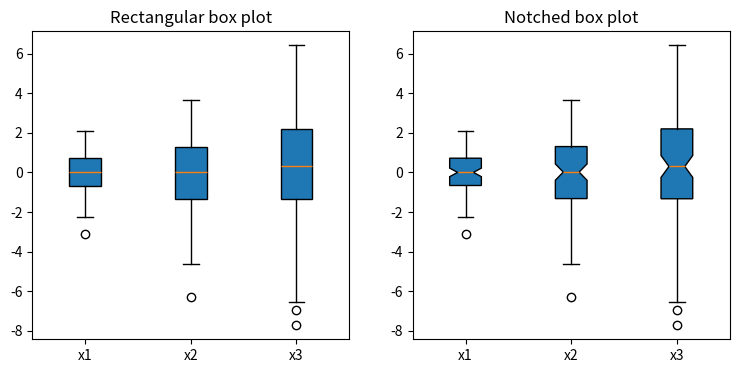

Recreate this plot in Python.
import matplotlib.pyplot as plt
import numpy as np

# Random test data
np.random.seed(19680801)
all_data = [np.random.normal(0, std, size=100) for std in range(1, 4)]
labels = ['x1', 'x2', 'x3']

# fig, (ax1, ax2) = plt.subplots(nrows=1, ncols=2, figsize=(9, 4))
fig, axs = plt.subplots(nrows=1, ncols=2, figsize=(9, 4))
# for ax in axs.flat:
#     ax.boxplot(all_data,
#                      vert=True,  # vertical box alignment
#                      patch_artist=True,  # fill with color
#                      labels=labels)  # will be used to label x-ticks
# ax.set_title('Rectangular box plot')

# rectangular box plot
bplot1 = axs[0].boxplot(all_data,
                     vert=True,  # vertical box alignment
                     patch_artist=True,  # fill with color
                     labels=labels)  # will be used to label x-ticks
axs[0].set_title('Rectangular box plot')

# # notch shape box plot
bplot2 = axs[1].boxplot(all_data,
                     notch=True,  # notch shape
                     vert=True,  # vertical box alignment
                     patch_artist=True,  # fill with color
                     labels=labels)  # will be used to label x-ticks
axs[1].set_title('Notched box plot')


# rectangular box plot
# bplot1 = ax1.boxplot(all_data,
#                      vert=True,  # vertical box alignment
#                      patch_artist=True,  # fill with color
#                      labels=labels)  # will be used to label x-ticks
# ax1.set_title('Rectangular box plot')

# # notch shape box plot
# bplot2 = ax2.boxplot(all_data,
#                      notch=True,  # notch shape
#                      vert=True,  # vertical box alignment
#                      patch_artist=True,  # fill with color
#                      labels=labels)  # will be used to label x-ticks
# ax2.set_title('Notched box plot')

# # fill with colors
# colors = ['pink', 'lightblue', 'lightgreen']
# for bplot in (bplot1, bplot2):
#     for patch, color in zip(bplot['boxes'], colors):
#         patch.set_facecolor(color)

# # adding horizontal grid lines
# for ax in [ax1, ax2]:
#     ax.yaxis.grid(True)
#     ax.set_xlabel('Three separate samples')
#     ax.set_ylabel('Observed values')

plt.show()